Run: headless pygame with SDL's dummy video driver; simulated clock (each Clock.tick advances the game by its frame time, no real sleeping); random seed 0; keys injected as events and as key.get_pressed() state; mouse plan: one left click at the window centre at the start of phase 2, then a move to the lower-right quarter at the start of phase 3.
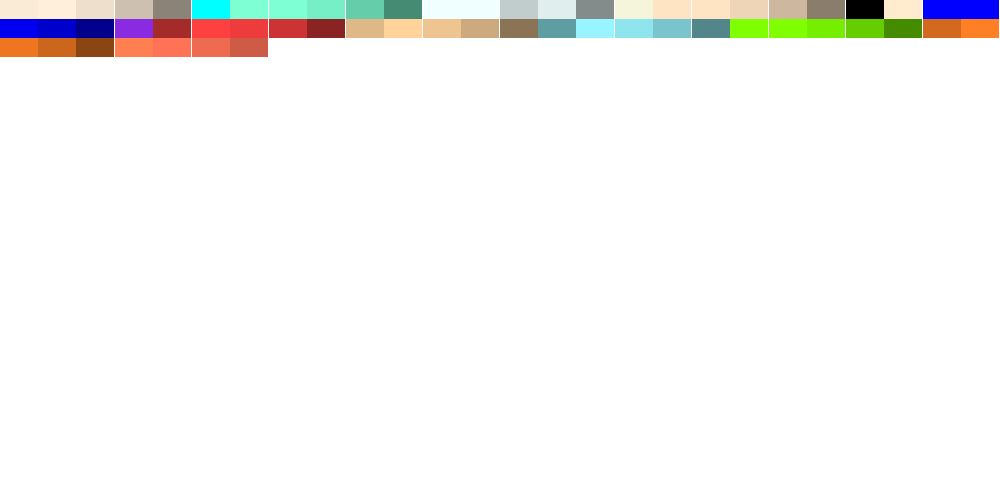
Frame 1 of 4 · flips 1–60 · no input
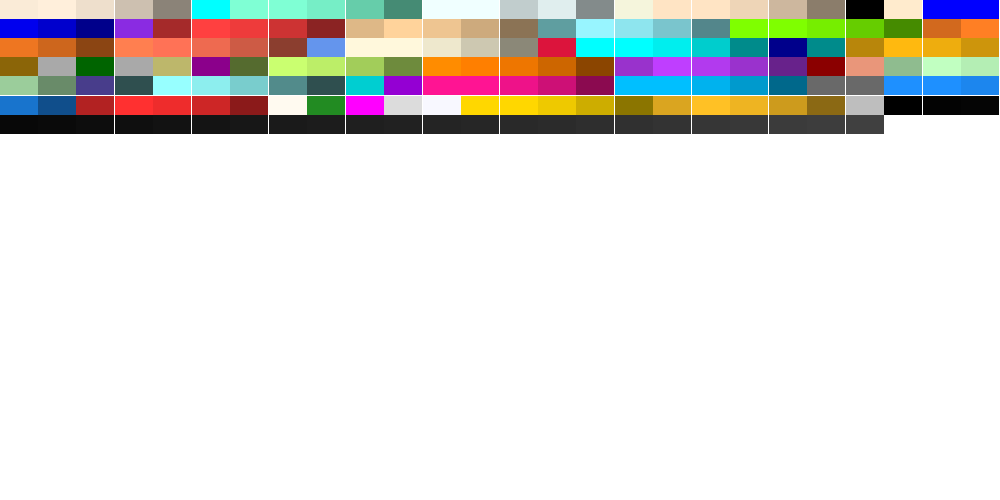
Frame 2 of 4 · flips 61–180 · clicked the window centre · tapped SPACE, RETURN · held RIGHT (→), D
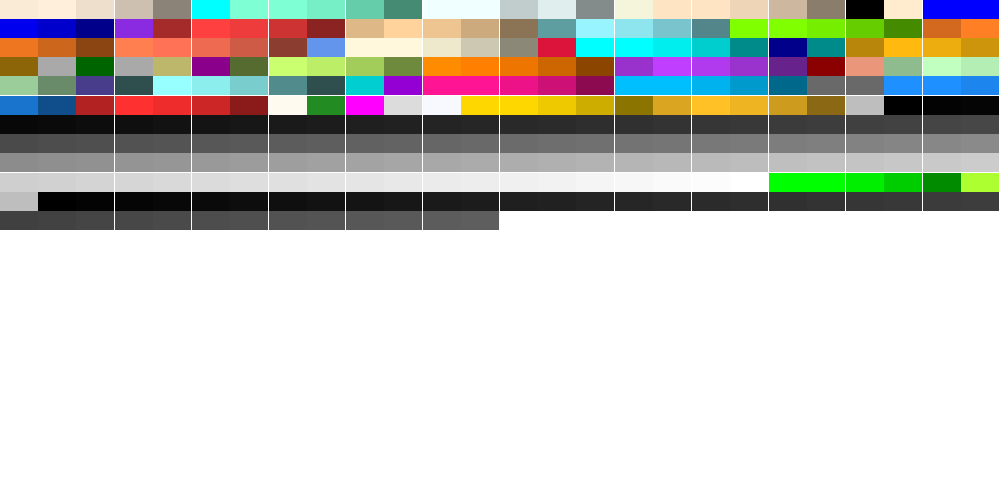
Frame 3 of 4 · flips 181–300 · moved the mouse to the lower-right quarter · held DOWN (↓), S
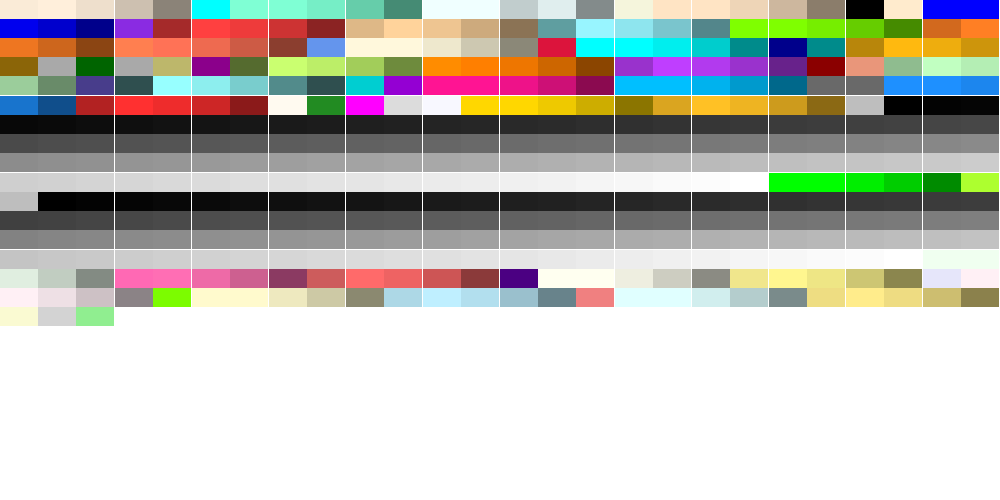
Frame 4 of 4 · flips 301–420 · held LEFT (←), A, UP (↑), W

The pygame program that drew these frames:

import pygame, math, time

pygame.init()
CONSOLAS = pygame.font.SysFont("consolas", 24)
clock = pygame.time.Clock()
SCREEN_WIDTH, SCREEN_HEIGHT = 1000, 500
screen = pygame.display.set_mode((SCREEN_WIDTH, SCREEN_HEIGHT))
screen.fill("white")

colors = pygame.color.THECOLORS
LEN = len(colors)
SQUARES_ON_LINE = round(math.sqrt(LEN))
STEP_X = SCREEN_WIDTH / SQUARES_ON_LINE
STEP_Y = SCREEN_HEIGHT / SQUARES_ON_LINE
for col in colors:
    name = col
    rgba = colors.get(col)
    index = list(colors).index(col)
    y = math.ceil(index / SQUARES_ON_LINE)
    x = index - (y * SQUARES_ON_LINE) + SQUARES_ON_LINE

    drawrect = pygame.Rect(x * STEP_X - STEP_X,
                           y * STEP_Y - STEP_Y,
                           SCREEN_WIDTH / SQUARES_ON_LINE,
                           SCREEN_HEIGHT / SQUARES_ON_LINE)
    pygame.draw.rect(screen, pygame.color.Color(rgba), drawrect)
    pygame.display.update()
    

    #print(f'color: {col}, RBGA: {colors.get(col)}, len: {len(colors)}, index: {list(colors).index(col)}, y: {y}, x: {x}') #len = 665

elapsed = 0
while elapsed < 5000:
    elapsed += clock.tick(60)
    mouse_x, mouse_y = pygame.mouse.get_pos()
    print(mouse_x, mouse_y)
    txt_img = pygame.font.Font.render(CONSOLAS, "this", True, "black")
    screen.blit(txt_img, (250, 250))
    pygame.display.update()

pygame.quit()
